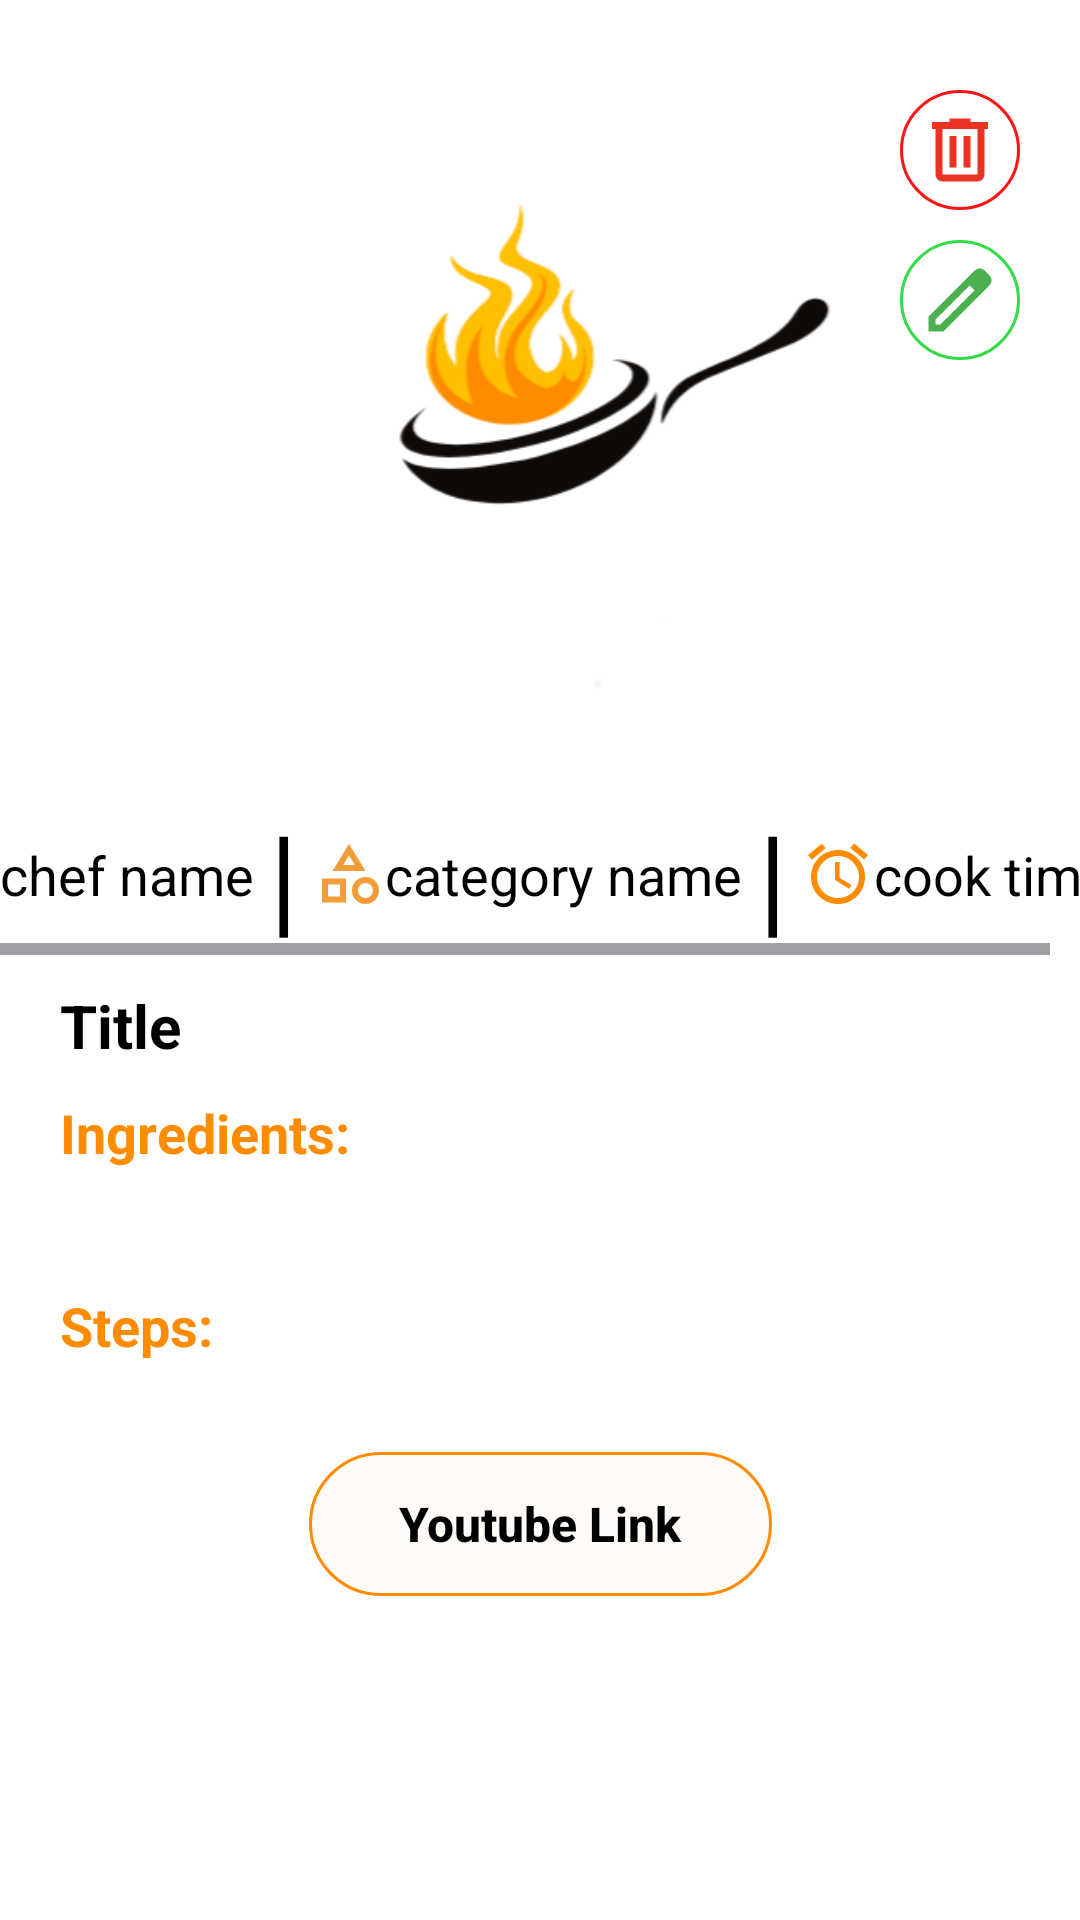

Produce the Android XML layout that renders to this screen, including the resource entries it uses.
<!-- AndroidManifest.xml: application theme Theme.RecipeBook -->
<!-- res/layout/activity_recipe_details.xml -->
<?xml version="1.0" encoding="utf-8"?>
<ScrollView xmlns:android="http://schemas.android.com/apk/res/android"
    xmlns:app="http://schemas.android.com/apk/res-auto"
    xmlns:tools="http://schemas.android.com/tools"
    android:id="@+id/main"
    android:layout_width="match_parent"
    android:layout_height="match_parent"
    android:background="@color/white"
    tools:context=".e_RecipeDetails.RecipeDetailsActivity">

    <androidx.constraintlayout.widget.ConstraintLayout
        android:layout_width="match_parent"
        android:layout_height="match_parent"
        android:id="@+id/mainLayoutRA">

        <ImageView
            android:id="@+id/recipeImageRA"
            android:layout_width="0dp"
            android:layout_height="240dp"
            android:layout_margin="5dp"
            android:src="@drawable/pan_logo_icon"
            app:layout_constraintEnd_toEndOf="parent"
            app:layout_constraintStart_toStartOf="parent"
            app:layout_constraintTop_toTopOf="parent" />

        <ImageButton
            android:id="@+id/deleteButtonRD"
            android:layout_width="40dp"
            android:layout_height="40dp"
            android:layout_marginTop="30dp"
            android:layout_marginEnd="20dp"
            android:background="@drawable/shape_delete_button"
            android:src="@drawable/icon_delete"
            app:layout_constraintEnd_toEndOf="parent"
            app:layout_constraintTop_toTopOf="parent" />

        <ImageButton
            android:id="@+id/editButtonRD"
            android:layout_width="40dp"
            android:layout_height="40dp"
            android:layout_marginTop="10dp"
            android:background="@drawable/shape_edit_button"
            android:src="@drawable/icon_edit"
            app:layout_constraintEnd_toEndOf="@id/deleteButtonRD"
            app:layout_constraintTop_toBottomOf="@id/deleteButtonRD" />

        <HorizontalScrollView
            android:id="@+id/layoutRA"
            android:layout_width="wrap_content"
            android:layout_height="wrap_content"
            android:layout_margin="20dp"
            app:layout_constraintEnd_toEndOf="parent"
            app:layout_constraintStart_toStartOf="parent"
            app:layout_constraintTop_toBottomOf="@id/recipeImageRA">

            <LinearLayout
                android:layout_width="0dp"
                android:layout_height="wrap_content"
                android:gravity="center"
                android:orientation="horizontal"
                android:textAlignment="center">

                <TextView
                    android:id="@+id/chefNameRD"
                    android:layout_width="wrap_content"
                    android:layout_height="wrap_content"
                    android:drawableStart="@drawable/icon_person_24"
                    android:gravity="center"
                    android:text="chef name"
                    android:textSize="18sp" />

                <TextView
                    android:layout_width="wrap_content"
                    android:layout_height="wrap_content"
                    android:layout_marginHorizontal="5dp"
                    android:text="|"
                    android:textSize="40sp" />

                <TextView
                    android:id="@+id/categoryNameRD"
                    android:layout_width="wrap_content"
                    android:layout_height="wrap_content"
                    android:drawableStart="@drawable/icon_category"
                    android:text="category name"
                    android:textSize="18sp" />

                <TextView
                    android:layout_width="wrap_content"
                    android:layout_height="wrap_content"
                    android:layout_marginHorizontal="5dp"
                    android:text="|"
                    android:textSize="40sp" />

                <TextView
                    android:id="@+id/cookTimeRD"
                    android:layout_width="wrap_content"
                    android:layout_height="wrap_content"
                    android:drawableStart="@drawable/icon_cook_time_24"
                    android:text="cook time"
                    android:textSize="18sp" />
            </LinearLayout>
        </HorizontalScrollView>

        <TextView
            android:id="@+id/recipeTitleRD"
            android:layout_width="wrap_content"
            android:layout_height="wrap_content"
            android:layout_marginStart="20dp"
            android:layout_marginTop="10dp"
            android:text="Title"
            android:textSize="20sp"
            android:textStyle="bold"
            app:layout_constraintStart_toStartOf="parent"
            app:layout_constraintTop_toBottomOf="@id/layoutRA" />

        <TextView
            android:layout_width="wrap_content"
            android:layout_height="wrap_content"
            android:layout_marginStart="20sp"
            android:layout_marginTop="10dp"
            android:text="Ingredients:"
            android:textColor="@color/orange"
            android:textSize="18sp"
            android:textStyle="bold"
            app:layout_constraintStart_toStartOf="parent"
            app:layout_constraintTop_toBottomOf="@id/recipeTitleRD" />

        <TextView
            android:id="@+id/ingredientsLayoutRD"
            android:layout_width="0dp"
            android:layout_height="wrap_content"
            android:scrollbars="vertical"
            android:isScrollContainer="true"
            android:maxLines="7"
            android:textSize="18sp"
            android:layout_marginHorizontal="20dp"
            android:layout_marginTop="40dp"
            app:layout_constraintEnd_toEndOf="parent"
            app:layout_constraintStart_toStartOf="parent"
            app:layout_constraintTop_toBottomOf="@id/recipeTitleRD"/>

        <TextView
            android:id="@+id/textView"
            android:layout_width="wrap_content"
            android:layout_height="wrap_content"
            android:layout_marginStart="20sp"
            android:layout_marginTop="10dp"
            android:text="Steps:"
            android:textColor="@color/orange"
            android:textSize="18sp"
            android:textStyle="bold"
            app:layout_constraintStart_toStartOf="parent"
            app:layout_constraintTop_toBottomOf="@id/ingredientsLayoutRD" />

        <TextView
            android:id="@+id/stepsLayoutRD"
            android:layout_width="0dp"
            android:layout_height="wrap_content"
            android:scrollbars="vertical"
            android:isScrollContainer="true"
            android:maxLines="7"
            android:textSize="18sp"
            android:layout_marginHorizontal="20dp"
            android:layout_marginTop="40dp"
            app:layout_constraintEnd_toEndOf="parent"
            app:layout_constraintStart_toStartOf="parent"
            app:layout_constraintTop_toBottomOf="@id/ingredientsLayoutRD"/>

        <androidx.appcompat.widget.AppCompatButton
            android:id="@+id/youtubeLinkRD"
            android:layout_width="wrap_content"
            android:layout_height="wrap_content"
            android:layout_marginBottom="40dp"
            android:background="@drawable/shape_add_button"
            android:paddingHorizontal="30dp"
            android:paddingVertical="5dp"
            android:text="Youtube Link"
            android:textAllCaps="false"
            android:textSize="16sp"
            android:textStyle="bold"
            app:layout_constraintBottom_toBottomOf="parent"
            app:layout_constraintEnd_toEndOf="parent"
            app:layout_constraintStart_toStartOf="parent"
            app:layout_constraintTop_toBottomOf="@id/stepsLayoutRD" />
    </androidx.constraintlayout.widget.ConstraintLayout>
</ScrollView>
<!-- resources referenced by this layout -->
<resources>
  <color name="orange">#fe8b00</color>
  <color name="white">#FFFFFFFF</color>
  <!-- drawable icon_category (drawable) -->
  <vector xmlns:android="http://schemas.android.com/apk/res/android"
      android:width="24dp"
      android:height="24dp"
      android:viewportWidth="960"
      android:viewportHeight="960">
    <path
        android:pathData="m260,440 l220,-360 220,360L260,440ZM700,880q-75,0 -127.5,-52.5T520,700q0,-75 52.5,-127.5T700,520q75,0 127.5,52.5T880,700q0,75 -52.5,127.5T700,880ZM120,860v-320h320v320L120,860ZM700,800q42,0 71,-29t29,-71q0,-42 -29,-71t-71,-29q-42,0 -71,29t-29,71q0,42 29,71t71,29ZM200,780h160v-160L200,620v160ZM402,360h156l-78,-126 -78,126ZM480,360ZM360,620ZM700,700Z"
        android:fillColor="#F19E39"/>
  </vector>
  <!-- drawable icon_cook_time_24 (drawable) -->
  <vector xmlns:android="http://schemas.android.com/apk/res/android" android:height="24dp" android:tint="@color/orange" android:viewportHeight="24" android:viewportWidth="24" android:width="24dp">
        
      <path android:fillColor="@android:color/white" android:pathData="M22,5.7l-4.6,-3.9 -1.3,1.5 4.6,3.9L22,5.7zM7.9,3.4L6.6,1.9 2,5.7l1.3,1.5 4.6,-3.8zM12.5,8L11,8v6l4.7,2.9 0.8,-1.2 -4,-2.4L12.5,8zM12,4c-5,0 -9,4 -9,9s4,9 9,9 9,-4 9,-9 -4,-9 -9,-9zM12,20c-3.9,0 -7,-3.1 -7,-7s3.1,-7 7,-7 7,3.1 7,7 -3.1,7 -7,7z"/>
      
  </vector>
  <!-- drawable icon_delete (drawable) -->
  <vector xmlns:android="http://schemas.android.com/apk/res/android"
      android:width="28dp"
      android:height="28dp"
      android:viewportWidth="960"
      android:viewportHeight="960">
    <path
        android:pathData="M280,840q-33,0 -56.5,-23.5T200,760v-520h-40v-80h200v-40h240v40h200v80h-40v520q0,33 -23.5,56.5T680,840L280,840ZM680,240L280,240v520h400v-520ZM360,680h80v-360h-80v360ZM520,680h80v-360h-80v360ZM280,240v520,-520Z"
        android:fillColor="#EA3323"/>
  </vector>
  <!-- drawable icon_edit (drawable) -->
  <vector xmlns:android="http://schemas.android.com/apk/res/android"
      android:width="28dp"
      android:height="28dp"
      android:viewportWidth="960"
      android:viewportHeight="960">
    <path
        android:pathData="M200,760h57l391,-391 -57,-57 -391,391v57ZM120,840v-170l528,-527q12,-11 26.5,-17t30.5,-6q16,0 31,6t26,18l55,56q12,11 17.5,26t5.5,30q0,16 -5.5,30.5T817,313L290,840L120,840ZM760,256 L704,200 760,256ZM619,341 L591,312 648,369 619,341Z"
        android:fillColor="#4CAF50"/>
  </vector>
  <!-- drawable pan_logo_icon: png bitmap (drawable, 22288 bytes) -->
  <!-- drawable shape_add_button (drawable) -->
  <?xml version="1.0" encoding="utf-8"?>
  <shape xmlns:android="http://schemas.android.com/apk/res/android">
      <solid android:color="#09FE8B00"/>
      <corners android:radius="60dp"/>
      <stroke android:color="@color/orange" android:width="1dp"/>
  </shape>
  <!-- drawable shape_delete_button (drawable) -->
  <?xml version="1.0" encoding="utf-8"?>
  <shape xmlns:android="http://schemas.android.com/apk/res/android">
      <corners android:radius="30dp"/>
      <stroke android:width="1dp" android:color="@color/red"/>
  </shape>
  <!-- drawable shape_edit_button (drawable) -->
  <?xml version="1.0" encoding="utf-8"?>
  <shape xmlns:android="http://schemas.android.com/apk/res/android">
      <corners android:radius="30dp"/>
      <stroke android:width="1dp" android:color="#33DC47"/>
  </shape>
  <style name="Theme.RecipeBook" parent="Base.Theme.RecipeBook" />
  <color name="red">#FF1313</color>
  <style name="Base.Theme.RecipeBook" parent="Theme.Material3.DayNight.NoActionBar">
  
           <item name="colorContainer">@color/white</item>
           <item name="android:textColor">@color/black</item>
           <item name="colorPrimary">@color/orange</item>
           <item name="colorOnPrimary">@color/yellow</item>
  
      </style>
  <color name="black">#FF000000</color>
  <color name="yellow">#febf00</color>
</resources>
